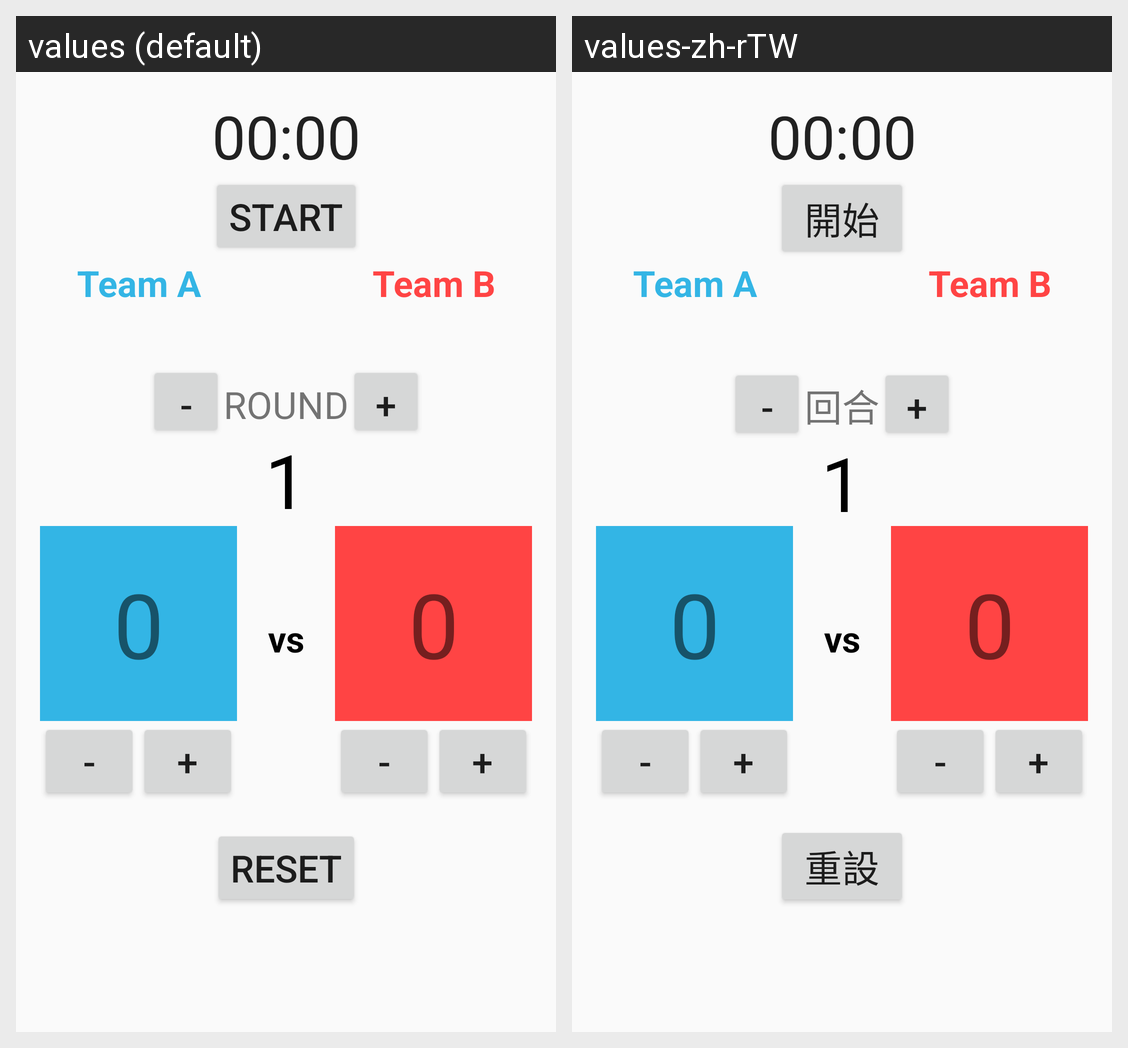

The same Android screen rendered under two of its app's locales, left to right. List the strings drawn on it with the default value and each locale's translation.
Android screen res/layout/activity_main.xml rendered under 2 locales, left to right: values (default), values-zh-rTW. Device: Nexus 5 (rendered at 1080×1920; each locale shown at half size, 540×960, under a caption strip naming it); theme AppTheme.
Strings drawn on this screen, with the default value and each locale's value (text and hints the layout hard-codes, and strings that could not be matched under every locale, appear in the picture but are not listed):

start
  values: Start
  values-zh-rTW: 開始

round
  values: Round
  values-zh-rTW: 回合

reset
  values: Reset
  values-zh-rTW: 重設
